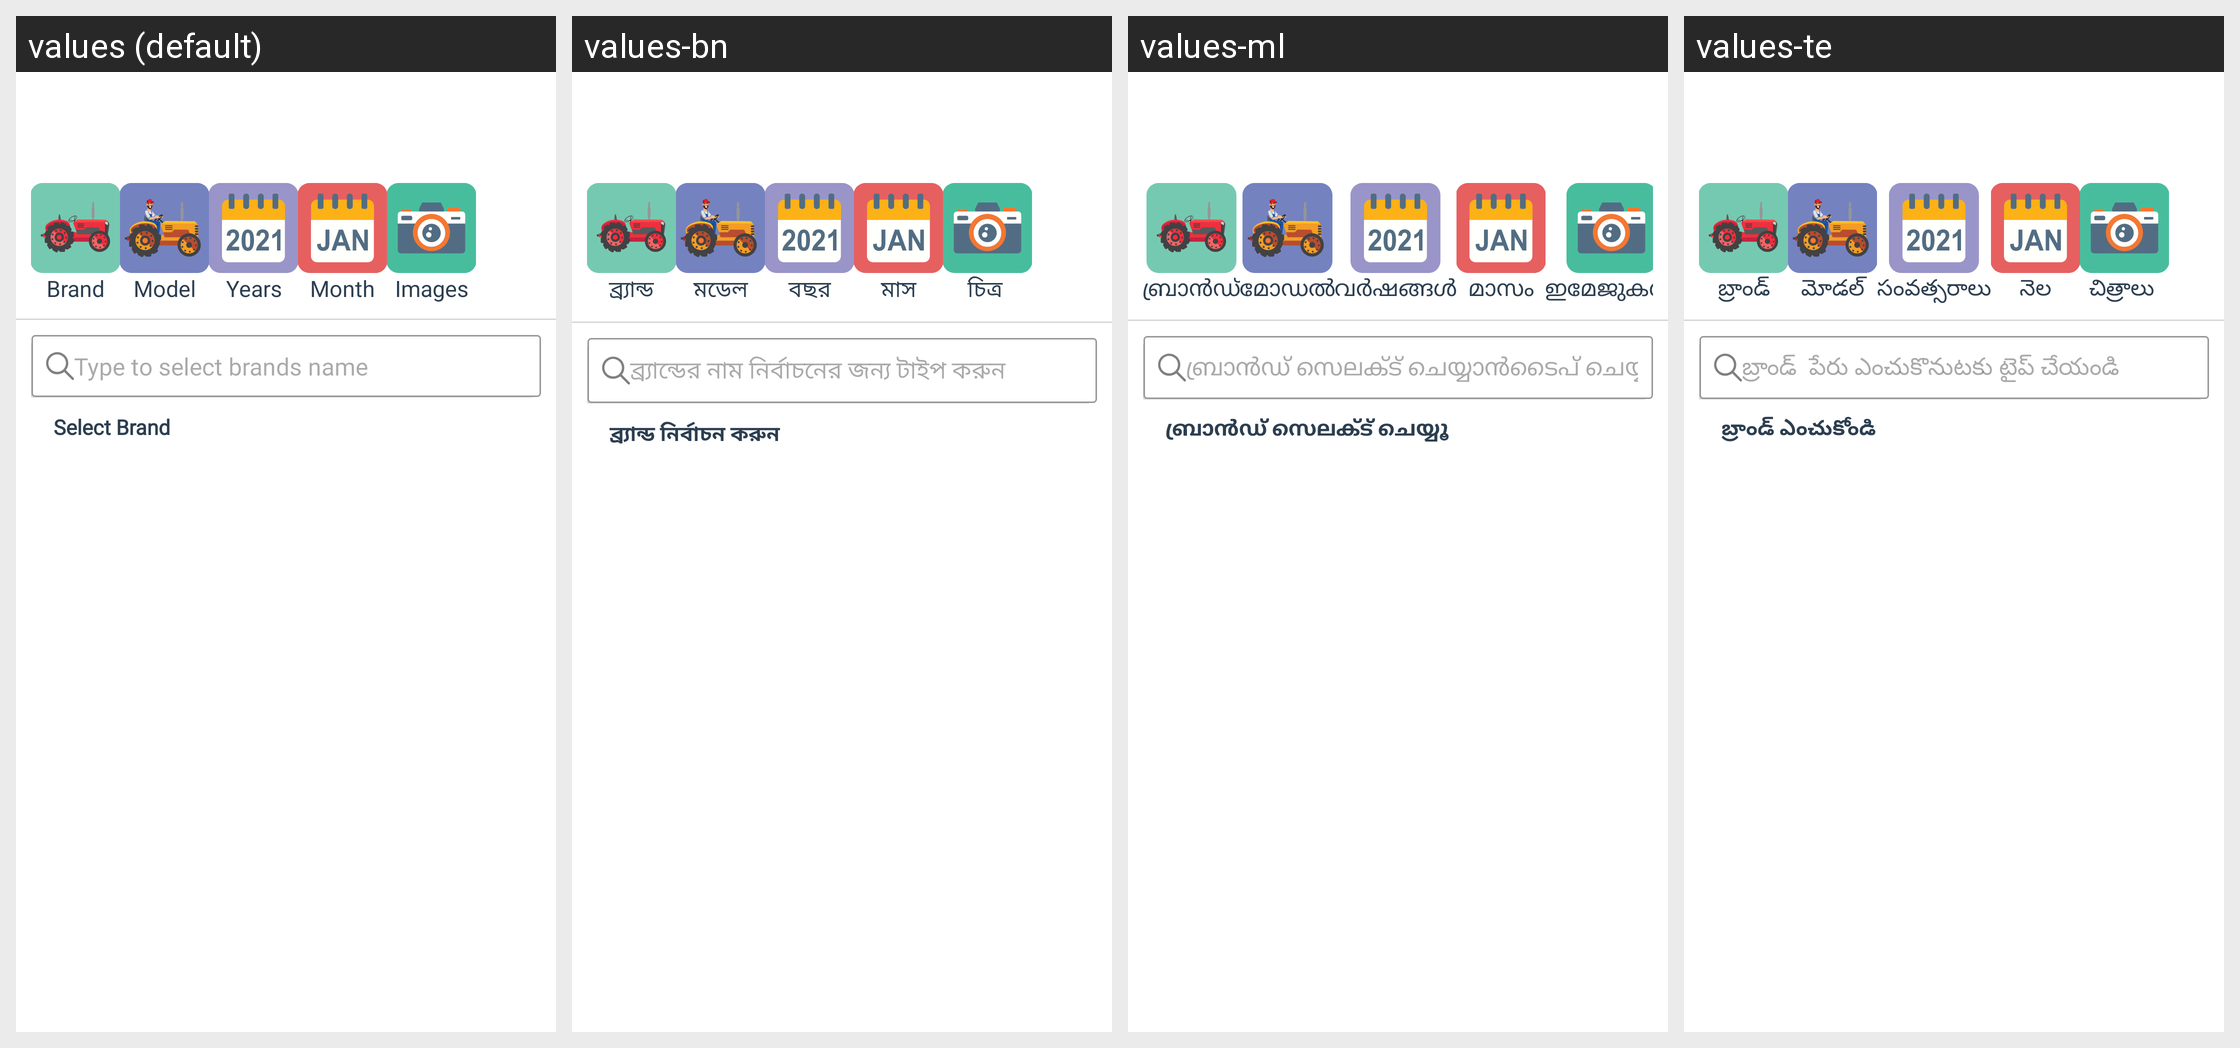

Locale-by-locale string values for the Android screen shown in this grid:
Android screen res/layout/is_owner_brand_screen.xml rendered under 4 locales, left to right: values (default), values-bn, values-ml, values-te. Device: Nexus 5 (rendered at 1080×1920; each locale shown at half size, 540×960, under a caption strip naming it); theme AppThemee.
Other locales in the repository, not shown: values-gu, values-hi, values-kn, values-mr, values-pa, values-ta.
Strings drawn on this screen, with the default value and each locale's value (text and hints the layout hard-codes, and strings that could not be matched under every locale, appear in the picture but are not listed):

type_to_select_brand_name
  values: Type to select brands name
  values-bn: ব্র্যান্ডের নাম নির্বাচনের জন্য টাইপ করুন 
  values-ml: ബ്രാന്‍ഡ് സെലക്‍ട് ചെയ്യാന്‍ടൈപ് ചെയ്യൂ ‍  
  values-te: బ్రాండ్  పేరు ఎంచుకొనుటకు టైప్ చేయండి 

select_brand
  values: Select Brand
  values-bn: ব্র্যান্ড নির্বাচন করুন 
  values-ml: ബ്രാന്‍ഡ് സെലക്‍ട് ചെയ്യൂ  
  values-te: బ్రాండ్ ఎంచుకోండి 

Brand
  values: Brand
  values-bn: ব্র্যান্ড
  values-ml: ബ്രാൻഡ്
  values-te: బ్రాండ్

Model
  values: Model
  values-bn: মডেল
  values-ml: മോഡൽ
  values-te: మోడల్

Years
  values: Years
  values-bn: বছর
  values-ml: വർഷങ്ങൾ
  values-te: సంవత్సరాలు

Month
  values: Month
  values-bn: মাস
  values-ml: മാസം
  values-te: నెల

images
  values: Images
  values-bn: চিত্র 
  values-ml: ഇമേജുകള്‍ 
  values-te: చిత్రాలు
